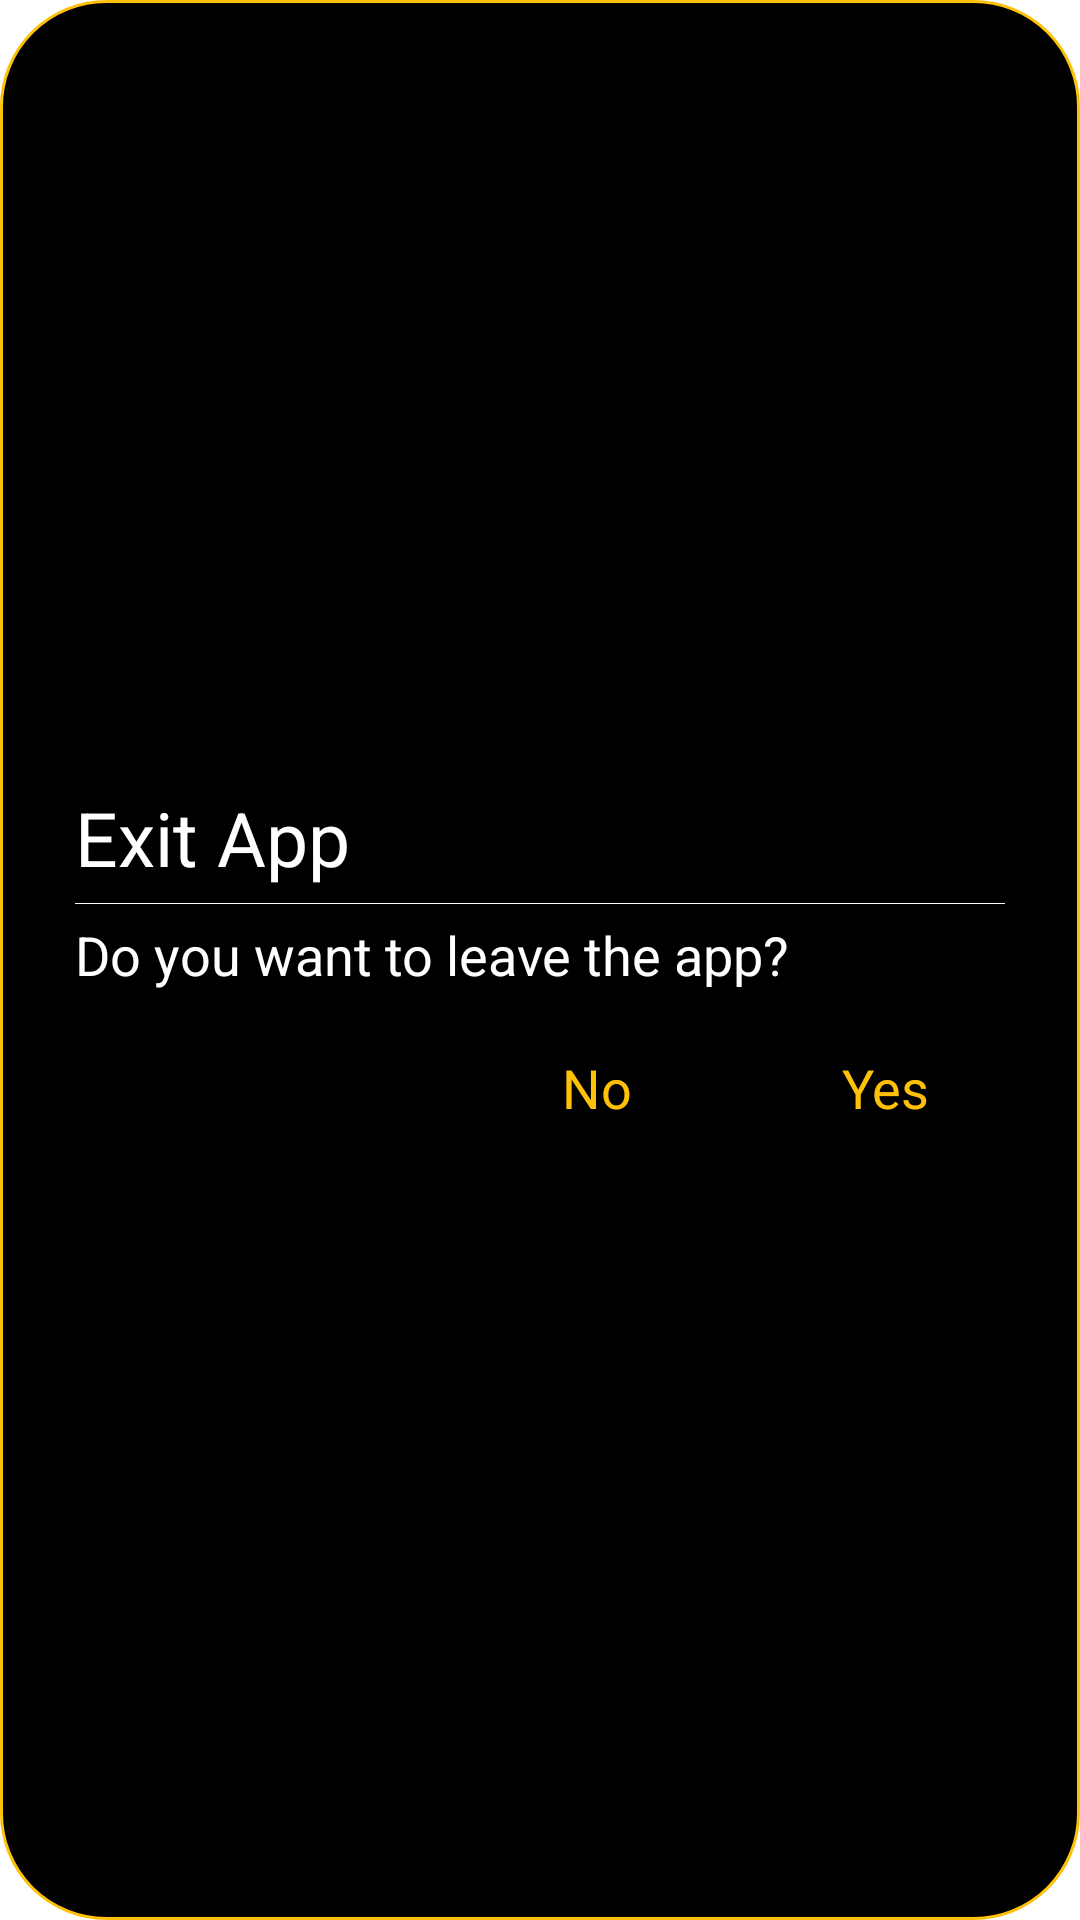

This screen was rendered from an Android layout file. Write that file and the resources it references.
<!-- AndroidManifest.xml: application theme BaseTheme -->
<!-- res/layout/custom_promp_exit_popup.xml -->
<?xml version="1.0" encoding="UTF-8"?>
<androidx.constraintlayout.widget.ConstraintLayout xmlns:android="http://schemas.android.com/apk/res/android"
    xmlns:app="http://schemas.android.com/apk/res-auto"
    xmlns:tools="http://schemas.android.com/tools"
    android:layout_width="250dp"
    android:layout_height="wrap_content"
    android:layout_gravity="center"
    android:background="@drawable/settingdialog_shape">

    <androidx.constraintlayout.widget.ConstraintLayout
        android:layout_width="wrap_content"
        android:layout_height="wrap_content"
        android:layout_marginStart="20dp"
        android:layout_marginEnd="20dp"
        android:backgroundTint="@color/white"
        android:paddingHorizontal="25dp"
        android:paddingVertical="25dp"
        app:layout_constraintBottom_toBottomOf="parent"
        app:layout_constraintEnd_toEndOf="parent"
        app:layout_constraintStart_toStartOf="parent"
        app:layout_constraintTop_toTopOf="parent">

        <TextView
            android:id="@+id/tv_label_public"
            android:layout_width="wrap_content"
            android:layout_height="0dp"
            android:gravity="center"
            android:text="Exit App"
            android:textColor="@color/white"
            android:textSize="25sp"
            android:textStyle="normal"
            app:layout_constraintStart_toStartOf="parent"
            app:layout_constraintTop_toTopOf="parent" />

        <View
            android:id="@+id/view"
            android:layout_width="match_parent"
            android:layout_height="1px"
            android:layout_marginTop="5dp"
            android:background="@color/white"
            app:layout_constraintTop_toBottomOf="@+id/tv_label_public"
            tools:layout_editor_absoluteX="15dp" />

        <TextView
            android:id="@+id/hint_text"
            android:layout_width="match_parent"
            android:layout_height="wrap_content"
            android:layout_marginTop="5dp"
            android:gravity="left"
            android:text="Do you want to leave the app?"
            android:textColor="@color/white"
            android:textSize="18sp"
            app:layout_constraintBottom_toTopOf="@+id/tv_label_no"
            app:layout_constraintTop_toTopOf="@+id/view"
            app:layout_constraintVertical_bias="1.0"
            tools:layout_editor_absoluteX="-20dp" />

        <TextView
            android:id="@+id/tv_label_no"
            android:layout_width="wrap_content"
            android:layout_height="wrap_content"
            android:layout_marginTop="17dp"
            android:layout_marginEnd="20dp"
            android:paddingStart="25dp"
            android:paddingTop="3dp"
            android:paddingEnd="25dp"
            android:paddingBottom="3dp"
            android:text="No"
            android:textColor="@color/btnGetStartedColor"
            android:textSize="18sp"
            app:layout_constraintEnd_toStartOf="@+id/tv_label_yes"
            app:layout_constraintTop_toBottomOf="@+id/hint_text"
            tools:layout_editor_absoluteY="89dp" />

        <TextView
            android:id="@+id/tv_label_yes"
            android:layout_width="wrap_content"
            android:layout_height="wrap_content"
            android:layout_marginTop="17dp"
            android:paddingStart="25dp"
            android:paddingTop="3dp"
            android:paddingEnd="25dp"
            android:paddingBottom="3dp"
            android:text="Yes"
            android:textColor="@color/btnGetStartedColor"
            android:textSize="18sp"
            app:layout_constraintEnd_toEndOf="parent"
            app:layout_constraintTop_toBottomOf="@+id/hint_text" />

    </androidx.constraintlayout.widget.ConstraintLayout>

</androidx.constraintlayout.widget.ConstraintLayout>
<!-- resources referenced by this layout -->
<resources>
  <color name="btnGetStartedColor">#FFC107</color>
  <color name="white">#FFFFFF</color>
  <!-- drawable settingdialog_shape (drawable) -->
  <shape xmlns:android="http://schemas.android.com/apk/res/android"
      android:shape="rectangle">
      <solid android:color="@color/black" />
      <corners android:radius="35dp" />
      <stroke
          android:width="1dp"
          android:color="#FFC107"/>
  </shape>
  <style name="BaseTheme" parent="Theme.AppCompat.Light.NoActionBar">
          
          <item name="colorPrimary">@color/primary</item>
          <item name="colorPrimaryVariant">@color/primaryDark</item>
          <item name="colorOnPrimary">@color/white</item>
          
          <item name="colorSurface">@color/surface</item>
          <item name="colorError">@color/error</item>
          <item name="android:colorBackground">@color/background</item>
          <item name="colorOnSurface">@color/textPrimary</item>
          <item name="colorOnError">@color/textAccent</item>
          
          <item name="textPrimary">@color/textPrimary</item>
          <item name="textSecondary">@color/textSecondary</item>
          <item name="textAccent">@color/textAccent</item>
          <item name="border">@color/border</item>
          <item name="textDisable">@color/textDisable</item>
          <item name="numPadPrimary">@color/numPadPrimary</item>
          <item name="operatorBtnColor">@color/primary</item>
          <item name="clearColor">@color/clear</item>
          
          <item name="materialAlertDialogTheme">
              @style/ThemeOverlay.CalculatorPlus.MaterialAlertDialog
          </item>
          <item name="switchStyle">@style/Widget.CalculatorPlus.Switch</item>
          
          <item name="android:statusBarColor">?attr/colorSurface</item>
          <item name="android:windowLightStatusBar" tools:targetApi="m">?attr/isLightTheme</item>
      </style>
  <color name="black">#000000</color>
  <color name="primary">#1A73E8</color>
  <color name="primaryDark">#1F41B6</color>
  <color name="surface">#FFFFFF</color>
  <color name="error">#E2363F</color>
  <color name="background">#FFFFFF</color>
  <color name="textPrimary">#263238</color>
  <color name="textAccent">#E1E1E1</color>
  <color name="textSecondary">#3A444A</color>
  <color name="border">#DADCE0</color>
  <color name="textDisable">#80868B</color>
  <color name="numPadPrimary">#F1F3F4</color>
  <color name="clear">#D1E3FA</color>
  <style name="ThemeOverlay.CalculatorPlus.MaterialAlertDialog" parent="ThemeOverlay.MaterialComponents.MaterialAlertDialog">
          <item name="colorPrimary">?attr/operatorBtnColor</item>
          <item name="colorSecondary">?attr/operatorBtnColor</item>
          <item name="colorSurface">@color/background</item>
          <item name="colorOnSurface">@color/textPrimary</item>
      </style>
  <style name="Widget.CalculatorPlus.Switch" parent="Widget.MaterialComponents.CompoundButton.Switch">
          <item name="materialThemeOverlay">@style/ThemeOverlay.CalculatorPlus.Switch</item>
      </style>
  <style name="ThemeOverlay.CalculatorPlus.Switch" parent="">
          <item name="colorOnSurface">@color/textPrimary</item>
          <item name="colorSecondary">?attr/operatorBtnColor</item>
      </style>
</resources>
